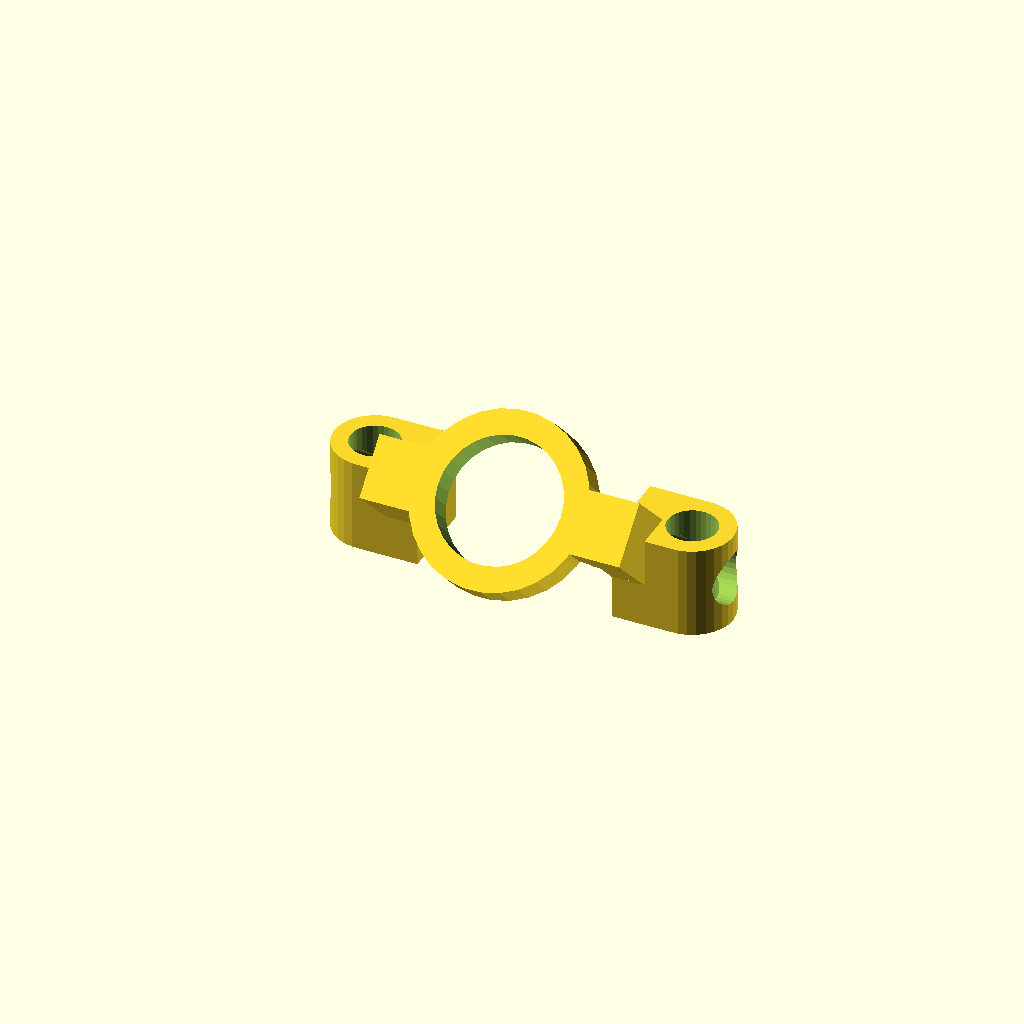
Cell 1 — every parameter at its default value.
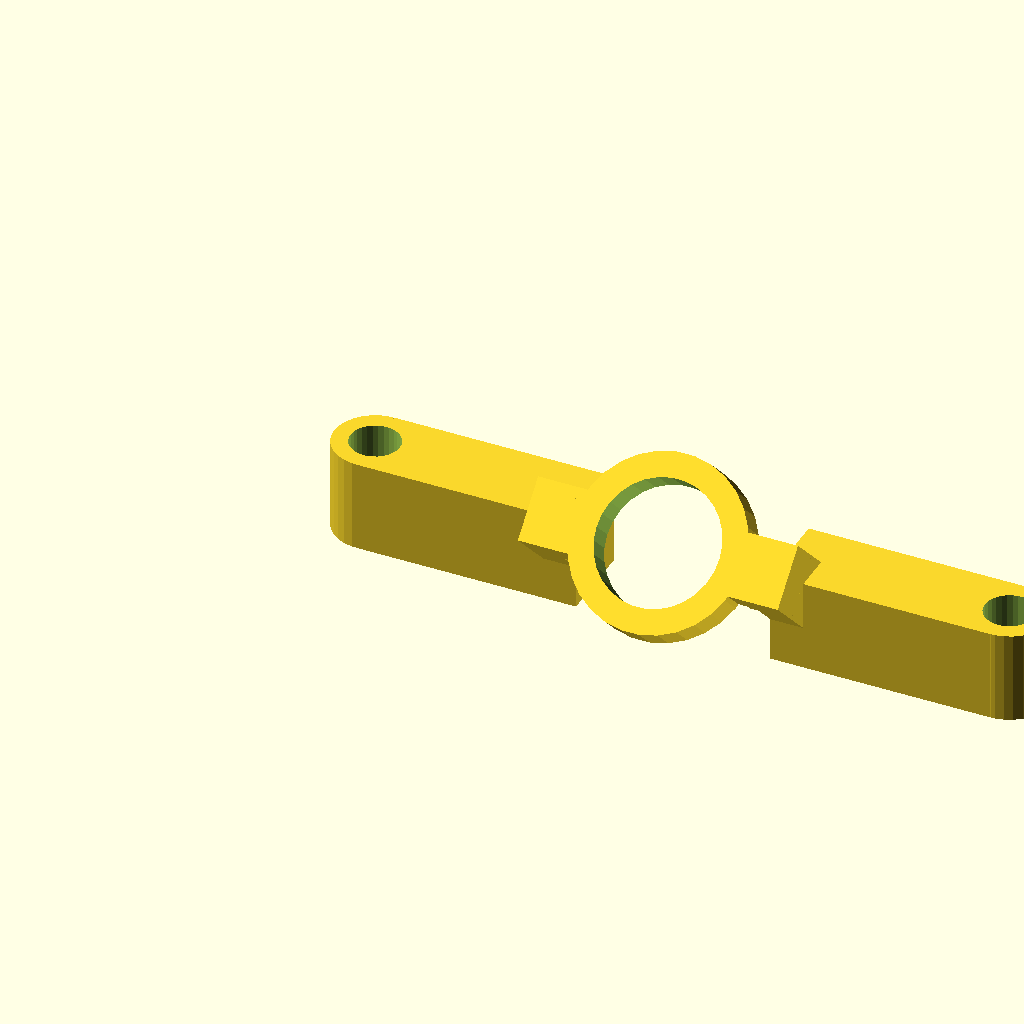
Cell 2: standoffSeparation = 62 (everything else at default).
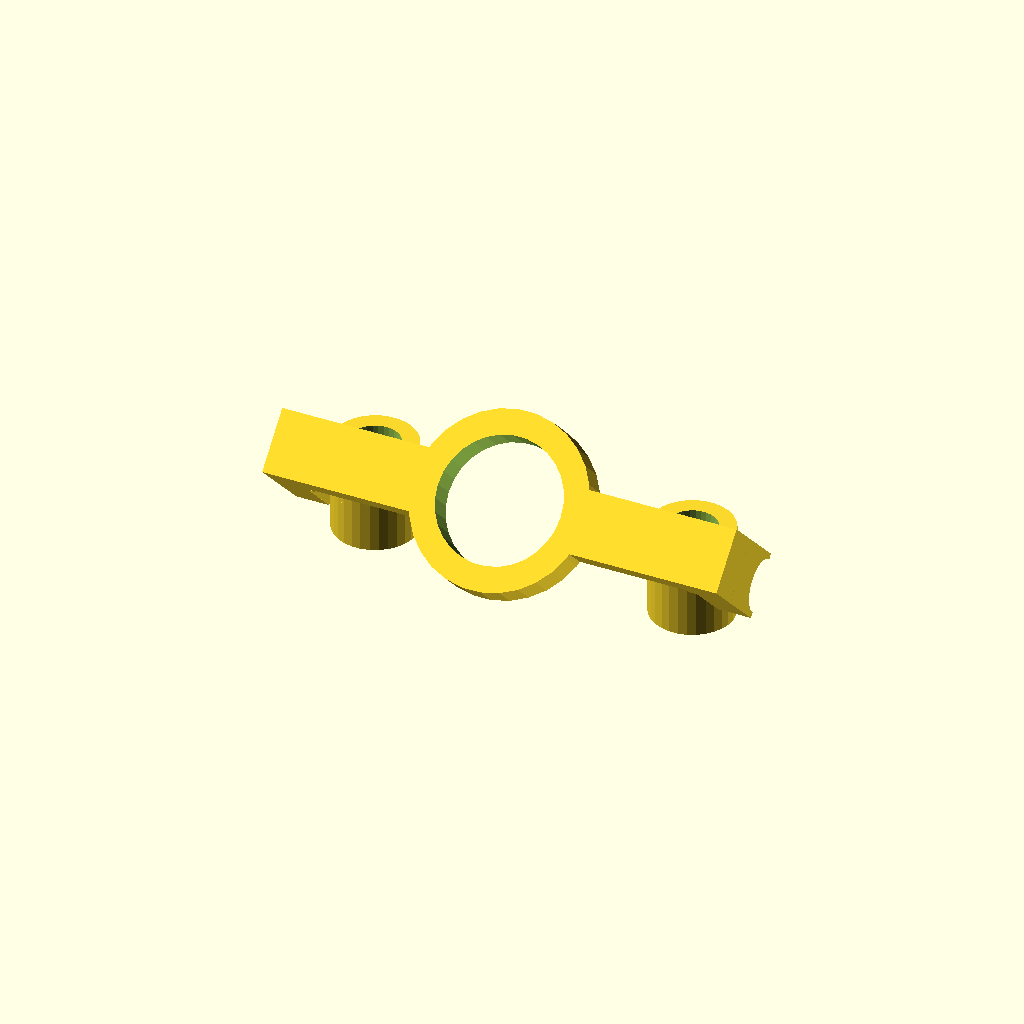
Cell 3: the same model with cameraWidth = 38.
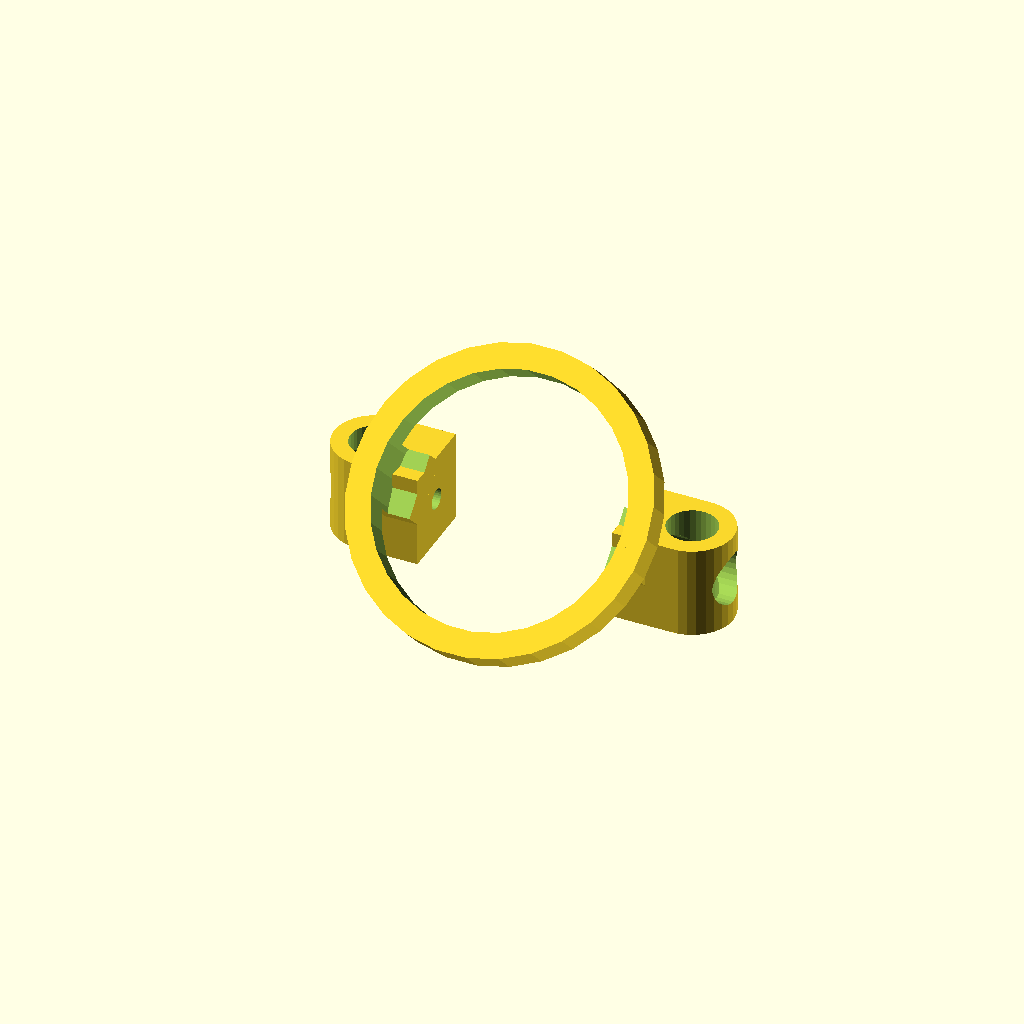
Cell 4: the same model with lensInnerDia = 24.
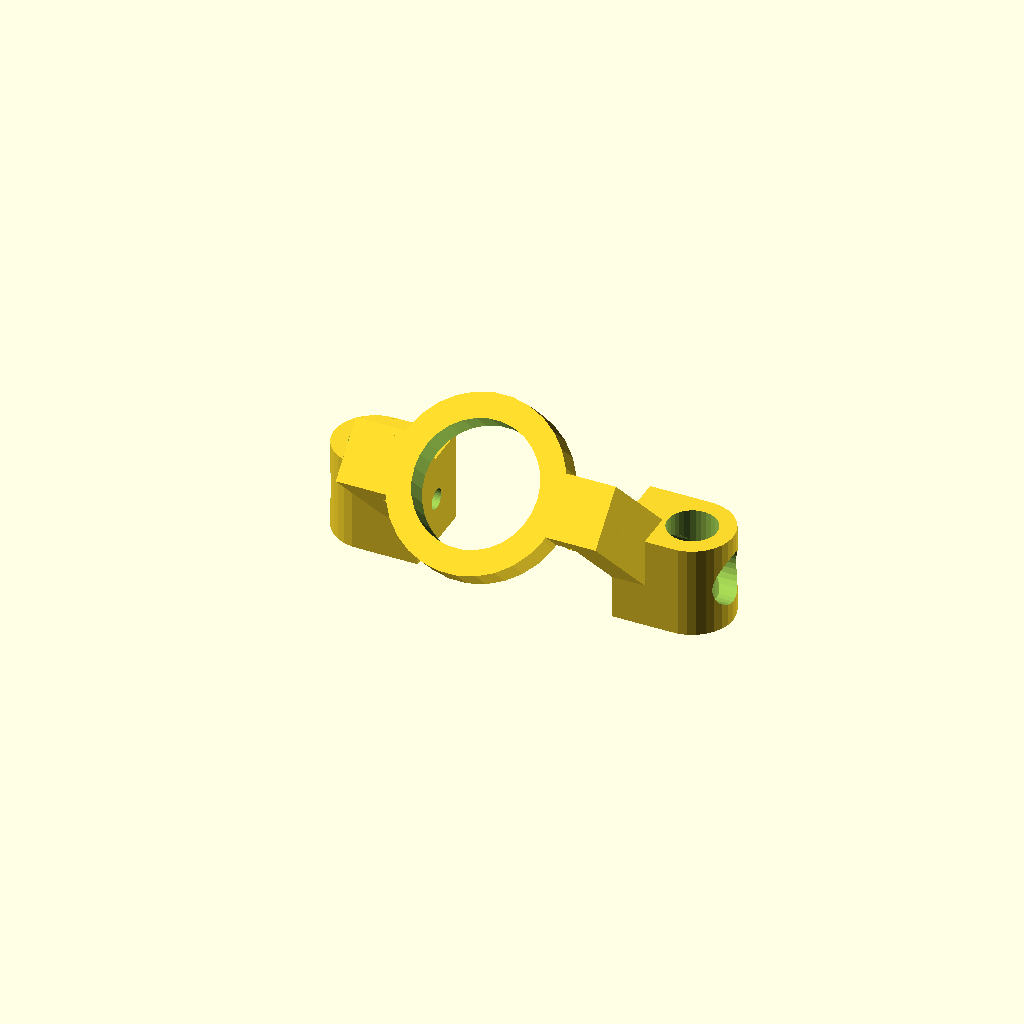
Cell 5: lensOffset = 14 (everything else at default).
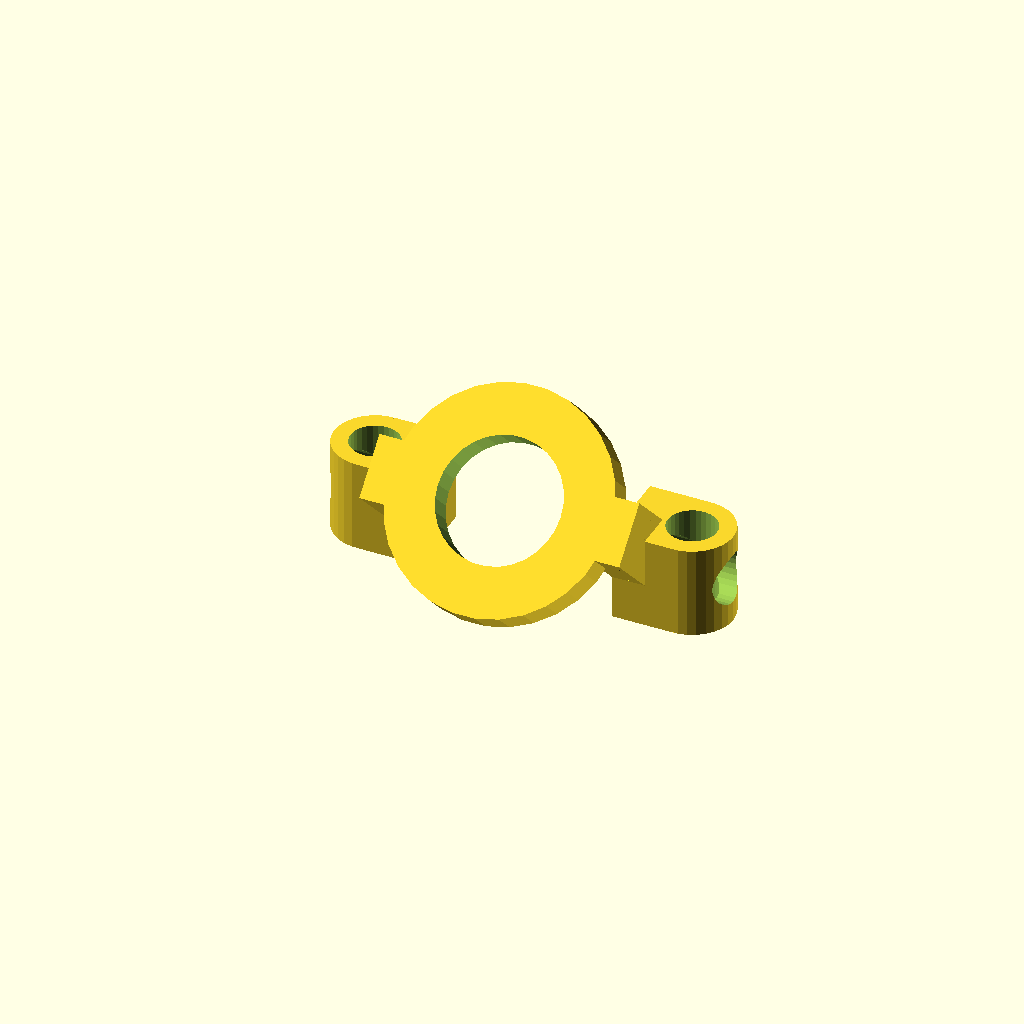
Cell 6: lensRingThickness = 4.8 (everything else at default).
All cells are drawn from one camera (rotation 55°, 0°, 25°, orthographic, colour scheme Cornfield), so only the parameter changes between them.
The OpenSCAD source (inputs/thingiverse/files/thing-3594505/files/fixed-angle-cam-mount-generator.scad):
// resolution of curves
$fs = 0.01;

// USER VARIABLES, please change

// centre to centre
standoffSeparation = 31; 
// width of the camera body at the mounting screw point
cameraWidth = 19; 
// outer diameter of the lens / inner diameter of the support
lensInnerDia = 12;
// distance from the mounting screw to the back of the lens ring 
lensOffset = 7;
// how far the camera sits inside the frame, use negative values to sit forwards
cameraInset = 0;
// thickness of material around the lens
lensRingThickness = 2.4; 

// outer diameter minus 0.2mm for a tight fit
standoffOuterDia = 4.8; 
// how far up the standoffs the grips extend vertically
standoffGripHeight = 9;
// amount of material either side of the standoff
standoffGripThickness = 1.6; 
// desired amount of uptilt
cameraAngle = 45; 
// distance from the back of the lens ring to the front
lensHeight = 3.2; 
// how wide the arms are where it meets the lens ring
armHeight = 6; 
// external fillet on the lens ring arms
armRadius = 4;
// size of the screw hole 
screwDia = 2; 
// size of the hole to access the screw
screwDriverDia = 5; 

// CALCULATED VARIABLES, do not change
standoffOuterRad = standoffOuterDia / 2;
standoffGripOuterRad = standoffOuterRad + standoffGripThickness;
standoffGripOuterDia = standoffGripOuterRad * 2;
standoffHeight = standoffGripHeight + 10; // can be any large number, only used for cutting holes
lensInnerRad = lensInnerDia /2;
lensOuterDia = lensInnerDia + (lensRingThickness * 2);
lensOuterRad = lensOuterDia / 2;
LensRingSupportLength = lensOffset + lensHeight; // TODO should be based on the lens offset
LensRingSupportWidth = cameraWidth / 2; // takes us towards the ring, overlap to be cutoff
screwRad = screwDia / 2;
screwDriverRad = screwDriverDia / 2;
screwDriverLength = standoffGripOuterDia * 2; // big enough to stick clear out of the side
standoffGripWidth = (standoffSeparation - cameraWidth) / 2; // width of the standoff blocks to reach the camera
standoffGripInset = cameraInset < 0 ? cameraInset : 0; // how far the standoff grips extend forward

module bevelOuter(outerRadius, length){
    outerDia = outerRadius*2;
    intersection() {
        translate([-outerDia,-outerDia,0]){
            cube([outerDia, outerDia, length]);
        }
        cylinder(length, outerRadius, outerRadius);
    }
}
module bevelInner(innerRadius, length){
    innerDia = innerRadius*2;
    difference() {
        translate([-innerRadius,-innerRadius,0]){
            cube([innerRadius, innerRadius, length]);
        }
        cylinder(length, innerRadius, innerRadius);
    }
}
module bevelBoth(overallSize, joinSize, extrude){
    differenceSize = overallSize-joinSize;
    difference(){
        cube([overallSize, overallSize, extrude]);
        translate([overallSize,overallSize,0]){
            bevelInner(overallSize, extrude);
        }
        translate([overallSize,overallSize,0]){
            bevelOuter(differenceSize, extrude);
        }
    }
}
module lensHolder(){
    difference(){
        union(){
           
            // LHS suport arm
            // moves it so the rotation point is around the screw hole
            translate([lensHeight * 2 + cameraWidth, -LensRingSupportLength, armHeight/2]){
                rotate([0,180,0]){
                    LensRingSupport(LensRingSupportLength, LensRingSupportWidth, armRadius, armHeight, lensHeight);
                }           
            }

            // RHS suport arm
            // moves it so the rotation point is around the screw hole
            translate([0, -LensRingSupportLength, -armHeight/2]){
                LensRingSupport(LensRingSupportLength, LensRingSupportWidth, armRadius, armHeight, lensHeight);           
            }

            // lens ring
            translate([(cameraWidth/2) + lensHeight,-(LensRingSupportLength - lensHeight),0]){
                rotate([90,0,0]){
                    // pipe(lensInnerDia, lensOuterDia, lensHeight);
                    cylinder(lensHeight, lensOuterRad, lensOuterRad);
                }                  
            }
        }

        translate([(cameraWidth/2) + lensHeight,-(LensRingSupportLength - lensHeight),0]){
            // lens hole cutter
            translate([0, 2, 0]){
                rotate([90,0,0]){
                    cylinder(lensHeight + 4, lensInnerRad, lensInnerRad);
                }
            }
        }
    }
}
module LensRingSupport(supportLength, supportWidth, bevelRadius, extrudeHeight, supportThickness){
    extendLength = supportLength - bevelRadius;
    extendWidth = supportWidth - bevelRadius;
    union(){
        // small support to lens ring
        translate([bevelRadius, 0, 0]){
            cube([extendWidth, supportThickness, extrudeHeight]);
        }
        // large support to arm grips
        translate([0, bevelRadius, 0]){
            cube([supportThickness, extendLength, extrudeHeight]);
        }
        translate([0, 0, 0]){
            bevelBoth(bevelRadius, supportThickness, extrudeHeight);
        }
    }
}

difference(){
    // keepers
    union(){
        // standoff grips
        translate([0,0,-standoffGripHeight/2]){
            cylinder(standoffGripHeight, standoffGripOuterRad, standoffGripOuterRad);
            translate([standoffSeparation,0,0]){
                cylinder(standoffGripHeight, standoffGripOuterRad, standoffGripOuterRad);
            }
        }
        // standoff grip blocks
        translate([0,0,-standoffGripHeight/2]){
            translate([0,-standoffGripOuterRad + standoffGripInset,0]){
                cube([standoffGripWidth, standoffGripOuterDia + abs(cameraInset), standoffGripHeight]);
            }
            translate([standoffSeparation - standoffGripWidth, -standoffGripOuterRad + standoffGripInset,0]){
                cube([standoffGripWidth, standoffGripOuterDia + abs(cameraInset), standoffGripHeight]);
            }
        }
        // lens ring holder
        translate([standoffGripWidth-lensHeight, cameraInset, 0]){
            rotate([-cameraAngle,0,0]){
                lensHolder();
            }
        }
    }
    // cutters    
    union(){
        // standoffs
        translate([0,0,-standoffHeight/2]){
            cylinder(standoffHeight, standoffOuterRad, standoffOuterRad);
            translate([standoffSeparation,0,0]){
                cylinder(standoffHeight, standoffOuterRad, standoffOuterRad);
            }
        }
        // screw hole
        translate([-standoffSeparation/2, cameraInset, 0]){
            rotate([0,90,0]){
                cylinder(standoffSeparation*2, screwRad, screwRad);
            }
        }
        // screwdriver hole RH
        translate([standoffGripWidth - 1.2, cameraInset, 0]){
            rotate([0,-90,0]){
                cylinder(screwDriverLength, screwDriverRad, screwDriverRad);
            }
        }
        // screwdriver hole LH
        translate([standoffSeparation - (standoffGripWidth - 1.2), cameraInset, 0]){
            rotate([0,90,0]){
                cylinder(screwDriverLength, screwDriverRad, screwDriverRad);
            }
        }
    }



}
Customizer parameters (derived from the source; name, type, default, range or options):
standoffSeparation: number, default 31
cameraWidth: number, default 19
lensInnerDia: number, default 12
lensOffset: number, default 7
cameraInset: number, default 0
lensRingThickness: number, default 2.4
standoffOuterDia: number, default 4.8
standoffGripHeight: number, default 9
standoffGripThickness: number, default 1.6
cameraAngle: number, default 45
lensHeight: number, default 3.2
armHeight: number, default 6
armRadius: number, default 4
screwDia: number, default 2
screwDriverDia: number, default 5
